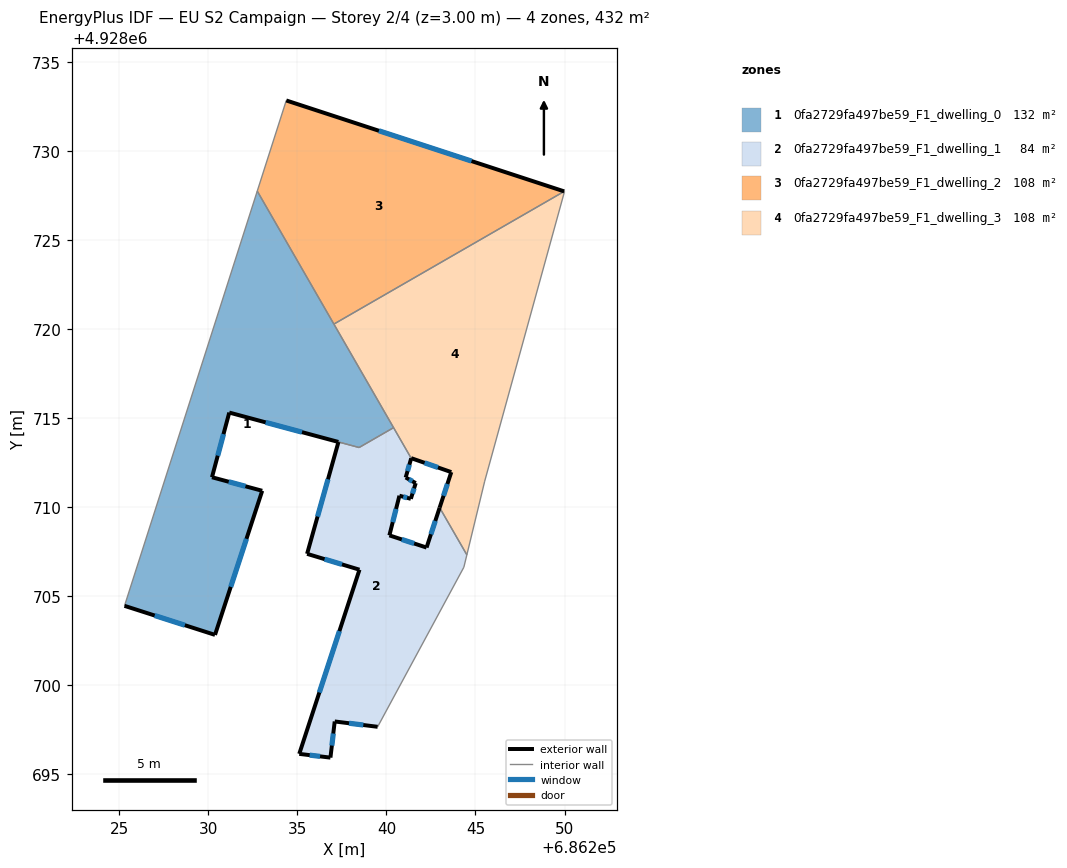
=== STOREY PLAN SPEC (per zone: floor XY polygon, exterior-wall plan segments, windows/doors) ===
zone 1: 0fa2729fa497be59_F1_dwelling_0  (132.1 m²)
  floor: (686232.75, 4928727.74) (686240.40, 4928714.46) (686238.47, 4928713.35) (686231.18, 4928715.31) (686230.21, 4928711.68) (686233.03, 4928710.92) (686230.38, 4928702.83) (686225.30, 4928704.46)
  exterior wall: (686231.18, 4928715.31) – (686237.30, 4928713.66)  [6.3 m]
    window: (686233.22, 4928714.76) – (686235.26, 4928714.21)  [2.1 m²]
  exterior wall: (686230.21, 4928711.68) – (686231.18, 4928715.31)  [3.8 m]
    window: (686230.53, 4928712.89) – (686230.86, 4928714.10)  [1.3 m²]
  exterior wall: (686233.03, 4928710.92) – (686230.21, 4928711.68)  [2.9 m]
    window: (686232.09, 4928711.17) – (686231.15, 4928711.43)  [1.0 m²]
  exterior wall: (686230.38, 4928702.83) – (686233.03, 4928710.92)  [8.5 m]
    window: (686231.26, 4928705.53) – (686232.14, 4928708.22)  [2.8 m²]
  exterior wall: (686225.30, 4928704.46) – (686230.38, 4928702.83)  [5.3 m]
    window: (686226.99, 4928703.92) – (686228.68, 4928703.38)  [1.8 m²]
  interior walls: 5
zone 2: 0fa2729fa497be59_F1_dwelling_1  (84.1 m²)
  floor: (686241.39, 4928712.75) (686241.08, 4928711.67) (686241.65, 4928711.35) (686241.37, 4928710.47) (686240.73, 4928710.64) (686240.17, 4928708.42) (686242.25, 4928707.73) (686242.99, 4928709.97) (686244.52, 4928707.32) (686244.35, 4928706.63) (686239.51, 4928697.67) (686237.10, 4928697.97) (686236.86, 4928695.94) (686235.11, 4928696.15) (686238.49, 4928706.49) (686235.55, 4928707.38) (686237.31, 4928713.66) (686238.47, 4928713.35) (686240.40, 4928714.46)
  exterior wall: (686240.73, 4928710.64) – (686241.37, 4928710.47)  [0.7 m]
    window: (686240.94, 4928710.59) – (686241.16, 4928710.53)  [0.2 m²]
  exterior wall: (686240.17, 4928708.42) – (686240.73, 4928710.64)  [2.3 m]
    window: (686240.35, 4928709.16) – (686240.54, 4928709.90)  [0.8 m²]
  exterior wall: (686242.25, 4928707.73) – (686240.17, 4928708.42)  [2.2 m]
    window: (686241.56, 4928707.96) – (686240.86, 4928708.19)  [0.7 m²]
  exterior wall: (686242.99, 4928709.97) – (686242.25, 4928707.73)  [2.4 m]
    window: (686242.74, 4928709.23) – (686242.50, 4928708.48)  [0.8 m²]
  exterior wall: (686237.10, 4928697.97) – (686239.51, 4928697.67)  [2.4 m]
    window: (686237.90, 4928697.87) – (686238.70, 4928697.77)  [0.8 m²]
  exterior wall: (686236.86, 4928695.94) – (686237.10, 4928697.97)  [2.0 m]
    window: (686236.94, 4928696.62) – (686237.02, 4928697.30)  [0.7 m²]
  exterior wall: (686235.11, 4928696.15) – (686236.86, 4928695.94)  [1.8 m]
    window: (686235.69, 4928696.08) – (686236.27, 4928696.01)  [0.6 m²]
  exterior wall: (686238.49, 4928706.49) – (686235.11, 4928696.15)  [10.9 m]
    window: (686237.36, 4928703.05) – (686236.23, 4928699.60)  [3.6 m²]
  exterior wall: (686235.55, 4928707.38) – (686238.49, 4928706.49)  [3.1 m]
    window: (686236.53, 4928707.08) – (686237.51, 4928706.79)  [1.0 m²]
  exterior wall: (686237.31, 4928713.66) – (686235.55, 4928707.38)  [6.5 m]
    window: (686236.72, 4928711.57) – (686236.13, 4928709.47)  [2.2 m²]
  exterior wall: (686241.08, 4928711.67) – (686241.39, 4928712.75)  [1.1 m]
    window: (686241.19, 4928712.03) – (686241.29, 4928712.39)  [0.4 m²]
  exterior wall: (686241.65, 4928711.35) – (686241.08, 4928711.67)  [0.6 m]
    window: (686241.46, 4928711.46) – (686241.27, 4928711.56)  [0.2 m²]
  exterior wall: (686241.37, 4928710.47) – (686241.65, 4928711.35)  [0.9 m]
    window: (686241.46, 4928710.76) – (686241.55, 4928711.06)  [0.3 m²]
  interior walls: 6
zone 3: 0fa2729fa497be59_F1_dwelling_2  (108.1 m²)
  floor: (686249.98, 4928727.73) (686237.05, 4928720.28) (686232.75, 4928727.74) (686234.38, 4928732.83)
  exterior wall: (686249.98, 4928727.73) – (686234.38, 4928732.83)  [16.4 m]
    window: (686244.78, 4928729.43) – (686239.58, 4928731.13)  [5.5 m²]
  interior walls: 3
zone 4: 0fa2729fa497be59_F1_dwelling_3  (108.1 m²)
  floor: (686250.00, 4928727.72) (686245.52, 4928711.46) (686244.52, 4928707.32) (686242.99, 4928709.97) (686243.64, 4928711.97) (686241.39, 4928712.75) (686237.05, 4928720.28) (686249.98, 4928727.73)
  exterior wall: (686243.64, 4928711.97) – (686242.99, 4928709.97)  [2.1 m]
    window: (686243.42, 4928711.30) – (686243.21, 4928710.64)  [0.7 m²]
  exterior wall: (686241.39, 4928712.75) – (686243.64, 4928711.97)  [2.4 m]
    window: (686242.14, 4928712.49) – (686242.89, 4928712.23)  [0.8 m²]
  interior walls: 7

=== DERIVED (storey summary) ===
Building: EU S2 Campaign
Storey: 2 of 4  (floor level z = 3.00 m)
Storey gross floor area: 432.4 m²
Zones on this storey: 4
  - 0fa2729fa497be59_F1_dwelling_0: floor 132.1 m²; exterior wall 26.9 m (80.6 m²); 5 window(s) 9.0 m²; WWR 11.1%
  - 0fa2729fa497be59_F1_dwelling_1: floor 84.1 m²; exterior wall 36.9 m (110.7 m²); 13 window(s) 12.3 m²; WWR 11.1%
  - 0fa2729fa497be59_F1_dwelling_2: floor 108.1 m²; exterior wall 16.4 m (49.2 m²); 1 window(s) 5.5 m²; WWR 11.1%
  - 0fa2729fa497be59_F1_dwelling_3: floor 108.1 m²; exterior wall 4.5 m (13.4 m²); 2 window(s) 1.5 m²; WWR 11.1%
Zone adjacency (shared interzone walls):
  - 0fa2729fa497be59_F1_dwelling_0 ↔ 0fa2729fa497be59_F1_dwelling_1
  - 0fa2729fa497be59_F1_dwelling_0 ↔ 0fa2729fa497be59_F1_dwelling_2
  - 0fa2729fa497be59_F1_dwelling_0 ↔ 0fa2729fa497be59_F1_dwelling_3
  - 0fa2729fa497be59_F1_dwelling_1 ↔ 0fa2729fa497be59_F1_dwelling_3
  - 0fa2729fa497be59_F1_dwelling_2 ↔ 0fa2729fa497be59_F1_dwelling_3